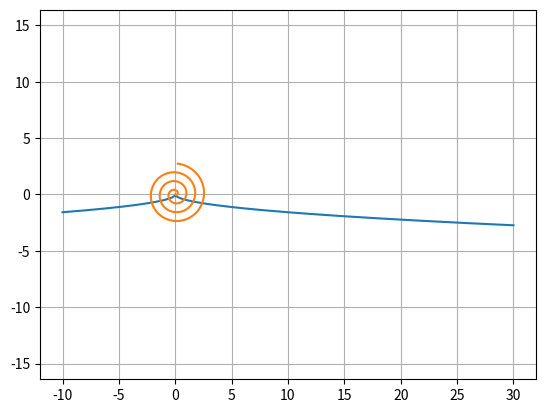

The matplotlib source for this figure:
import os
import math
import numpy as np 
import scipy.integrate as integrate 
import matplotlib.pyplot as plt
import matplotlib.animation as animation

# TODO: 
#    - Define ROAD class, 
#    - Define WHEEL class,

def road(x):
    """
    try:
        return -1 * np.ones(len(x))
    except :
        return -1    
    """
    return -0.000000000001 - 0.5*np.sqrt(np.abs(x))
    return -1 - 0.5*np.sqrt(np.abs(x))
    mod2 = x % 2. 
    return -np.sqrt(2)* np.cosh(mod2 - 1) / 2.

    mod2 = x % 2. 
    mod2_1 = mod2 < 1.
    mod2_2 = 1 - mod2_1

    
    return (-2 + mod2)*mod2_1 + (-mod2)*mod2_2

    # return -np.sqrt(2)  + np.cos(x)
    # return -3.5  + np.cos(x)
    # return -np.sqrt(17) + np.cos(x)
    # return -np.sqrt(10) + np.cos(x)
    # return -1.887365 - (2./3.)*np.cos(x) + np.sin(x) - 0.5*np.sin(2.*x)

def df(y, t): 
    return -1./road(t)

# MAIN COMPUTATION PART 
tmin, tmax, nbt = 0, 20, 500
xmin, xmax = tmin - tmax/2, tmax + tmax/2

x = np.linspace(xmin, xmax, nbt)
t = np.linspace(tmin, xmax, nbt)

theta0 = -np.pi / 2.
ROAD0  = road(0)
theta  = np.reshape(integrate.odeint(df, theta0, t) , len(t))
R      = -road(t)

# PLOT PART 
ROAD = road(x)
ymin = np.amin(ROAD) - 1
if (np.amax(ROAD) > 0): 
    print("Road must stay below zero !")
    exit()
    # TODO: make an exception 
else:
    ymax =  -ymin

## Define the figure, 
fig = plt.figure()
ax  = fig.add_subplot(111, autoscale_on = False, xlim = (xmin, xmax), ylim = (ymin, ymax))

plt.axis('equal')
ax.grid()

## Plot the road 
plt.plot(x, ROAD)

## Plot the wheel
x0 = R * np.cos(theta)
y0 = R * np.sin(theta)

plt.plot(x0, y0)

## Define the dynamics part
lines = []

### The wheel
line, = ax.plot([], [], '-', lw = 1)
lines.append(line)

### The center of the wheel
line, = ax.plot([], [], 'ro')
lines.append(line)

### The initial point 
line, = ax.plot([], [], 'bo')
lines.append(line)

### The trace of the initial wheel
line, = ax.plot([], [], 'b-')
lines.append(line)

## Number of frames
nb_frames = nbt 

# fonction à définir quand blit=True
# crée l'arrière de l'animation qui sera présent sur chaque image
def init():
    lines[3].set_data([],[])
    return lines

def animate(i): 
    time = t[i]
    alpha = theta[i]

    # compute the wheel
    x1 =  np.cos(alpha-theta0) * x0 + np.sin(alpha-theta0) * y0 + time
    y1 = -np.sin(alpha-theta0) * x0 + np.cos(alpha-theta0) * y0 

    ## Plot the wheel
    lines[0].set_data(x1, y1)

    ## Plot the center
    lines[1].set_data(time, 0)
    
    ## Plot the initial point 
    in_x = np.sin(alpha-theta0)*ROAD0 + time
    in_y = np.cos(alpha-theta0)*ROAD0
    lines[2].set_data(in_x, in_y)

    ## Plot the trace of the initial point 
    lines[3].set_xdata(np.append(lines[3].get_xdata(), in_x))
    lines[3].set_ydata(np.append(lines[3].get_ydata(), in_y))

    return lines

anim = animation.FuncAnimation(fig, animate, frames = nb_frames, blit = True, init_func = init, repeat = True, interval = 50)
plt.show()
